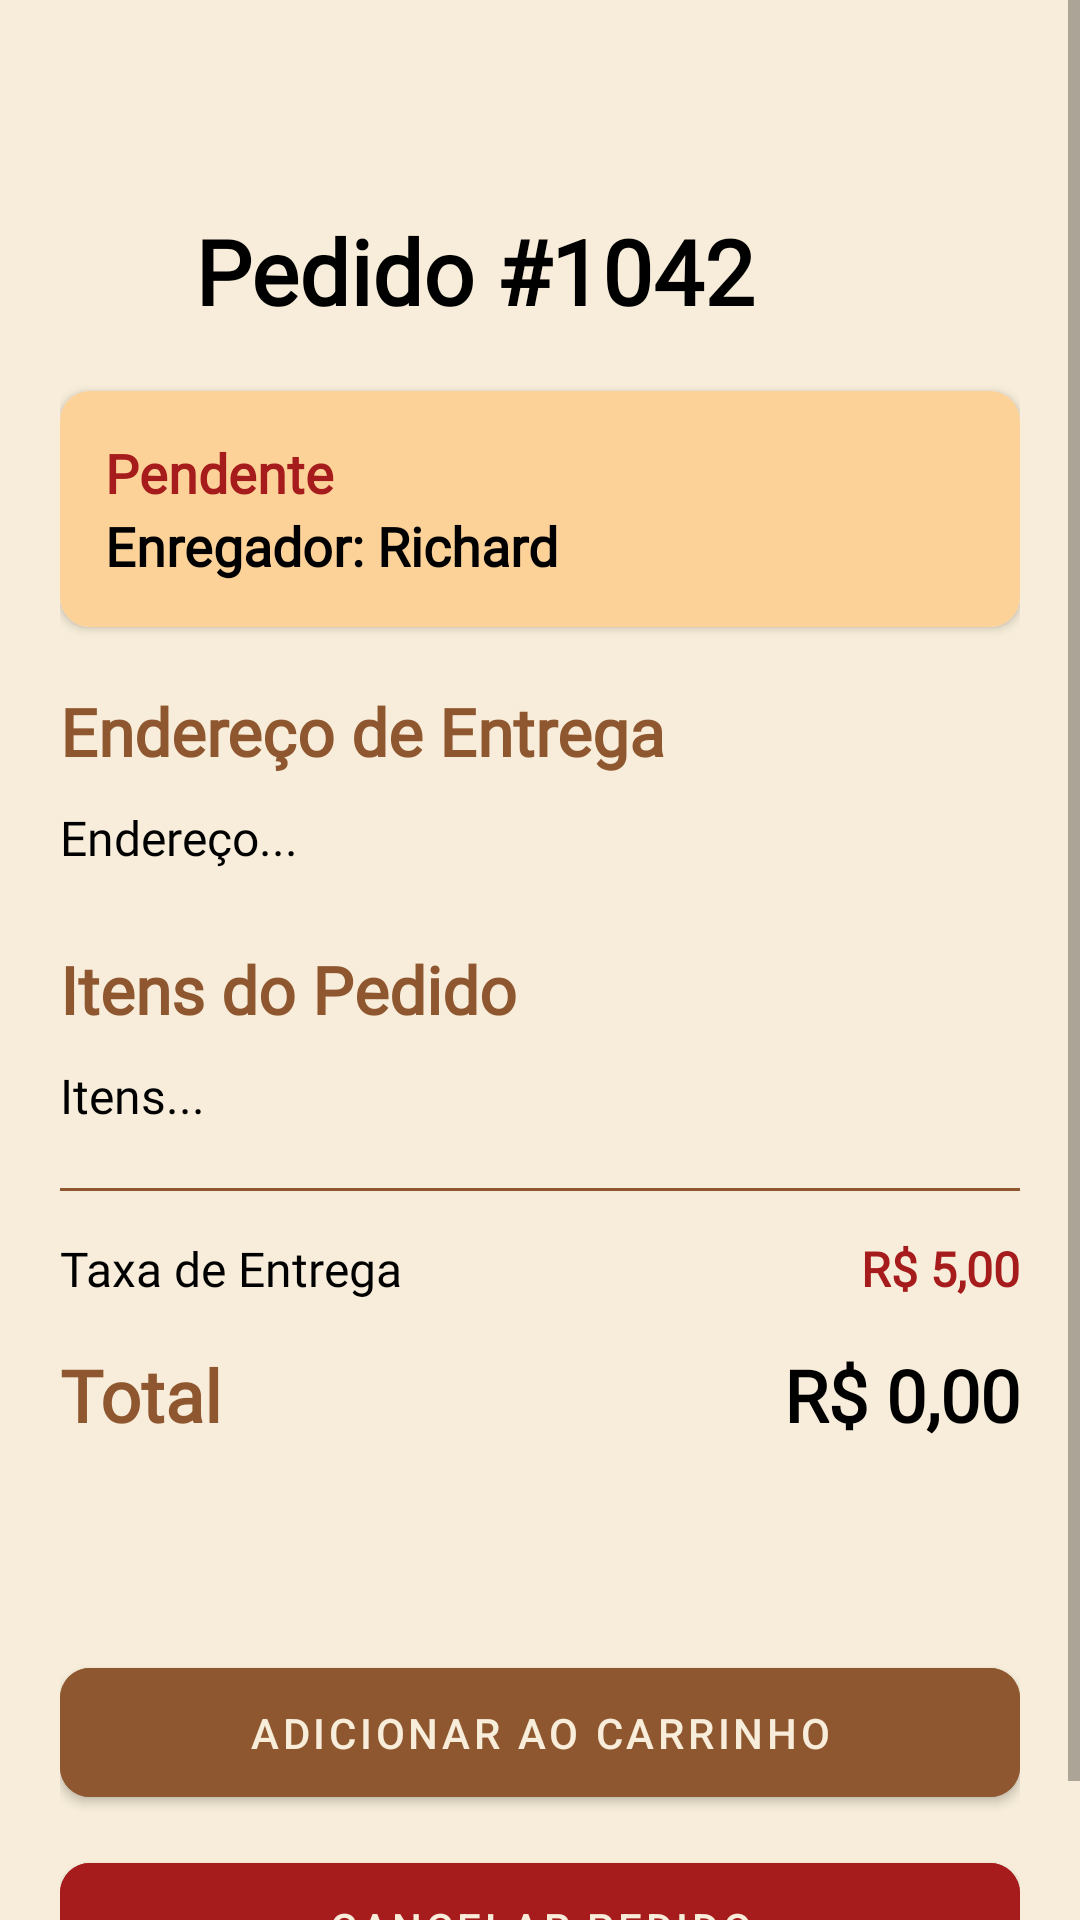

Write the Android layout XML for this screen, with the resource values it uses.
<!-- AndroidManifest.xml: application theme Theme.VangustApp -->
<!-- res/layout/detalhes_pedidos_layout.xml -->
<?xml version="1.0" encoding="utf-8"?>
<ScrollView xmlns:android="http://schemas.android.com/apk/res/android"
    xmlns:app="http://schemas.android.com/apk/res-auto"
    xmlns:tools="http://schemas.android.com/tools"
    android:layout_width="match_parent"
    android:layout_height="match_parent"
    android:background="#F7EDDA"
    android:fillViewport="true"
    tools:context=".DetalhesPedidosActivity">

    <LinearLayout
        android:layout_marginTop="50dp"
        android:layout_width="match_parent"
        android:layout_height="wrap_content"
        android:orientation="vertical"
        android:padding="20dp">

        
        <LinearLayout
            android:layout_width="match_parent"
            android:layout_height="wrap_content"
            android:gravity="center_vertical"
            android:orientation="horizontal"
            android:layout_marginBottom="20dp">

            <ImageView
                android:id="@+id/btnVoltarDetalhes"
                android:layout_width="30dp"
                android:layout_height="30dp"
                android:src="@drawable/baseline_arrow_back"
                app:tint="#8F572F" />

            <TextView
                android:id="@+id/tvTituloPedidoDetalhes"
                android:layout_width="wrap_content"
                android:layout_height="wrap_content"
                android:layout_marginStart="15dp"
                android:fontFamily="@font/oswald_regular"
                android:text="Pedido #1042"
                android:textColor="@color/black"
                android:textSize="30sp"
                android:textStyle="bold" />
        </LinearLayout>

        
        <androidx.cardview.widget.CardView
            android:layout_width="match_parent"
            android:layout_height="wrap_content"
            android:layout_marginBottom="20dp"
            app:cardCornerRadius="10dp"
            app:cardElevation="2dp">

            <LinearLayout
                android:layout_width="match_parent"
                android:layout_height="wrap_content"
                android:background="#FCD299"
                android:padding="15dp"
                android:orientation="vertical">

                <TextView
                    android:id="@+id/tvStatusDetalhes"
                    android:layout_width="wrap_content"
                    android:layout_height="wrap_content"
                    android:fontFamily="@font/oswald_regular"
                    android:text="Pendente"
                    android:textColor="#A61C1C"
                    android:textSize="18sp"
                    android:textStyle="bold" />

                <LinearLayout
                    android:layout_width="wrap_content"
                    android:layout_height="wrap_content">

                    <TextView
                        android:layout_width="wrap_content"
                        android:layout_height="wrap_content"
                        android:fontFamily="@font/oswald_regular"
                        android:text="Enregador: "
                        android:textColor="@color/black"
                        android:textSize="18sp"
                        android:textStyle="bold" />

                    <TextView
                        android:id="@+id/tvEntregadorDetalhes"
                        android:layout_width="wrap_content"
                        android:layout_height="wrap_content"
                        android:fontFamily="@font/oswald_regular"
                        android:text="Richard"
                        android:textColor="@color/black"
                        android:textSize="18sp"
                        android:textStyle="bold" />

                </LinearLayout>


            </LinearLayout>
        </androidx.cardview.widget.CardView>

        
        <TextView
            android:layout_width="wrap_content"
            android:layout_height="wrap_content"
            android:fontFamily="@font/oswald_regular"
            android:text="Endereço de Entrega"
            android:textColor="#8F572F"
            android:textSize="22sp"
            android:textStyle="bold"
            android:layout_marginBottom="10dp"/>

        <TextView
            android:id="@+id/tvEnderecoDetalhes"
            android:layout_width="match_parent"
            android:layout_height="wrap_content"
            android:fontFamily="@font/roboto_condensed_light"
            android:text="Endereço..."
            android:textColor="@color/black"
            android:textSize="16sp"
            android:layout_marginBottom="25dp" />

        
        <TextView
            android:layout_width="wrap_content"
            android:layout_height="wrap_content"
            android:fontFamily="@font/oswald_regular"
            android:text="Itens do Pedido"
            android:textColor="#8F572F"
            android:textSize="22sp"
            android:textStyle="bold"
            android:layout_marginBottom="10dp"/>

        <TextView
            android:id="@+id/tvItensDetalhes"
            android:layout_width="match_parent"
            android:layout_height="wrap_content"
            android:fontFamily="@font/roboto_condensed_light"
            android:text="Itens..."
            android:textColor="@color/black"
            android:textSize="16sp"
            android:layout_marginBottom="20dp" />

        
        <View
            android:layout_width="match_parent"
            android:layout_height="1dp"
            android:background="#8F572F"
            android:layout_marginBottom="15dp"/>

        <LinearLayout
            android:layout_width="match_parent"
            android:layout_height="wrap_content"
            android:orientation="horizontal"
            android:layout_marginBottom="15dp">

            <TextView
                android:layout_width="0dp"
                android:layout_height="wrap_content"
                android:layout_weight="1"
                android:fontFamily="@font/roboto_condensed_light"
                android:text="Taxa de Entrega"
                android:textColor="@color/black"
                android:textSize="16sp" />

            <TextView
                android:id="@+id/tvTaxaEntregaDetalhes"
                android:layout_width="wrap_content"
                android:layout_height="wrap_content"
                android:fontFamily="@font/roboto_condensed_light"
                android:text="R$ 5,00"
                android:textColor="#A61C1C"
                android:textStyle="bold"
                android:textSize="16sp" />
        </LinearLayout>

        <LinearLayout
            android:layout_width="match_parent"
            android:layout_height="wrap_content"
            android:orientation="horizontal"
            android:layout_marginBottom="25dp">

            <TextView
                android:layout_width="0dp"
                android:layout_height="wrap_content"
                android:layout_weight="1"
                android:fontFamily="@font/oswald_regular"
                android:text="Total"
                android:textColor="#8F572F"
                android:textSize="24sp"
                android:textStyle="bold" />

            <TextView
                android:id="@+id/tvTotalDetalhes"
                android:layout_width="wrap_content"
                android:layout_height="wrap_content"
                android:fontFamily="@font/oswald_regular"
                android:text="R$ 0,00"
                android:textColor="@color/black"
                android:textSize="24sp"
                android:textStyle="bold" />
        </LinearLayout>

        <View
            android:layout_width="match_parent"
            android:layout_height="0dp"
            android:layout_weight="1" />

        
        <com.google.android.material.button.MaterialButton
            android:id="@+id/btnPedirNovamente"
            android:layout_width="match_parent"
            android:layout_height="55dp"
            android:layout_marginTop="10dp"
            android:backgroundTint="#8F572F"
            android:textColor="#F7EDDA"
            android:text="Adicionar ao Carrinho"
            app:cornerRadius="10dp" />

        
        <com.google.android.material.button.MaterialButton
            android:id="@+id/btnCancelarPedidoDetalhes"
            android:layout_width="match_parent"
            android:layout_height="55dp"
            android:layout_marginTop="10dp"
            android:backgroundTint="#A61C1C"
            android:textColor="#F7EDDA"
            android:text="Cancelar Pedido"
            app:cornerRadius="10dp" />

    </LinearLayout>
</ScrollView>
<!-- resources referenced by this layout -->
<resources>
  <style name="Theme.VangustApp" parent="Theme.MaterialComponents.Light.NoActionBar">
          
          <item name="colorPrimary">#8F572F</item>
          <item name="colorPrimaryVariant">#5C3A21</item>
          <item name="colorOnPrimary">#F7EDDA</item>
  
          
          <item name="colorSecondary">#FCD299</item>
          <item name="colorSecondaryVariant">#8F572F</item>
          <item name="colorOnSecondary">#0D0D0D</item>
  
          
          <item name="android:statusBarColor">#8F572F</item>
  
          
          <item name="android:navigationBarColor">#F7EDDA</item>
  
          
          <item name="android:windowLightStatusBar">false</item>
      </style>
  <!-- not gathered from this repository: default colours our renderer supplied (Android Studio template values) -->
  <color name="black">#FF000000</color>
</resources>
